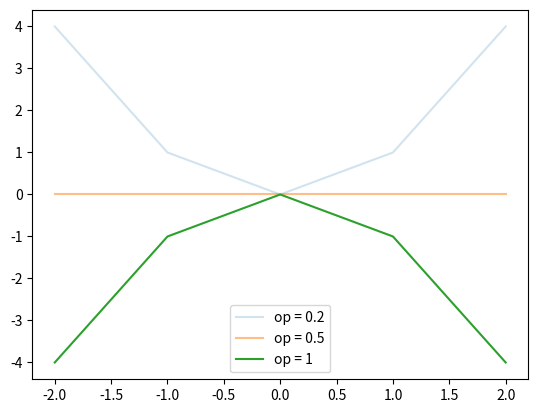

Source code (Python):
# importing libraries
import matplotlib.pyplot as plt
import numpy as np

# create data
x = np.array([-2, -1, 0, 1, 2])
y1 = x*0
y2 = x*x
y3 = -x*x

# plot the graph
plt.plot(x, y2, alpha=0.2)
plt.plot(x, y1, alpha=0.5)
plt.plot(x, y3, alpha=1)
plt.legend(["op = 0.2", "op = 0.5", "op = 1"])
plt.show()
